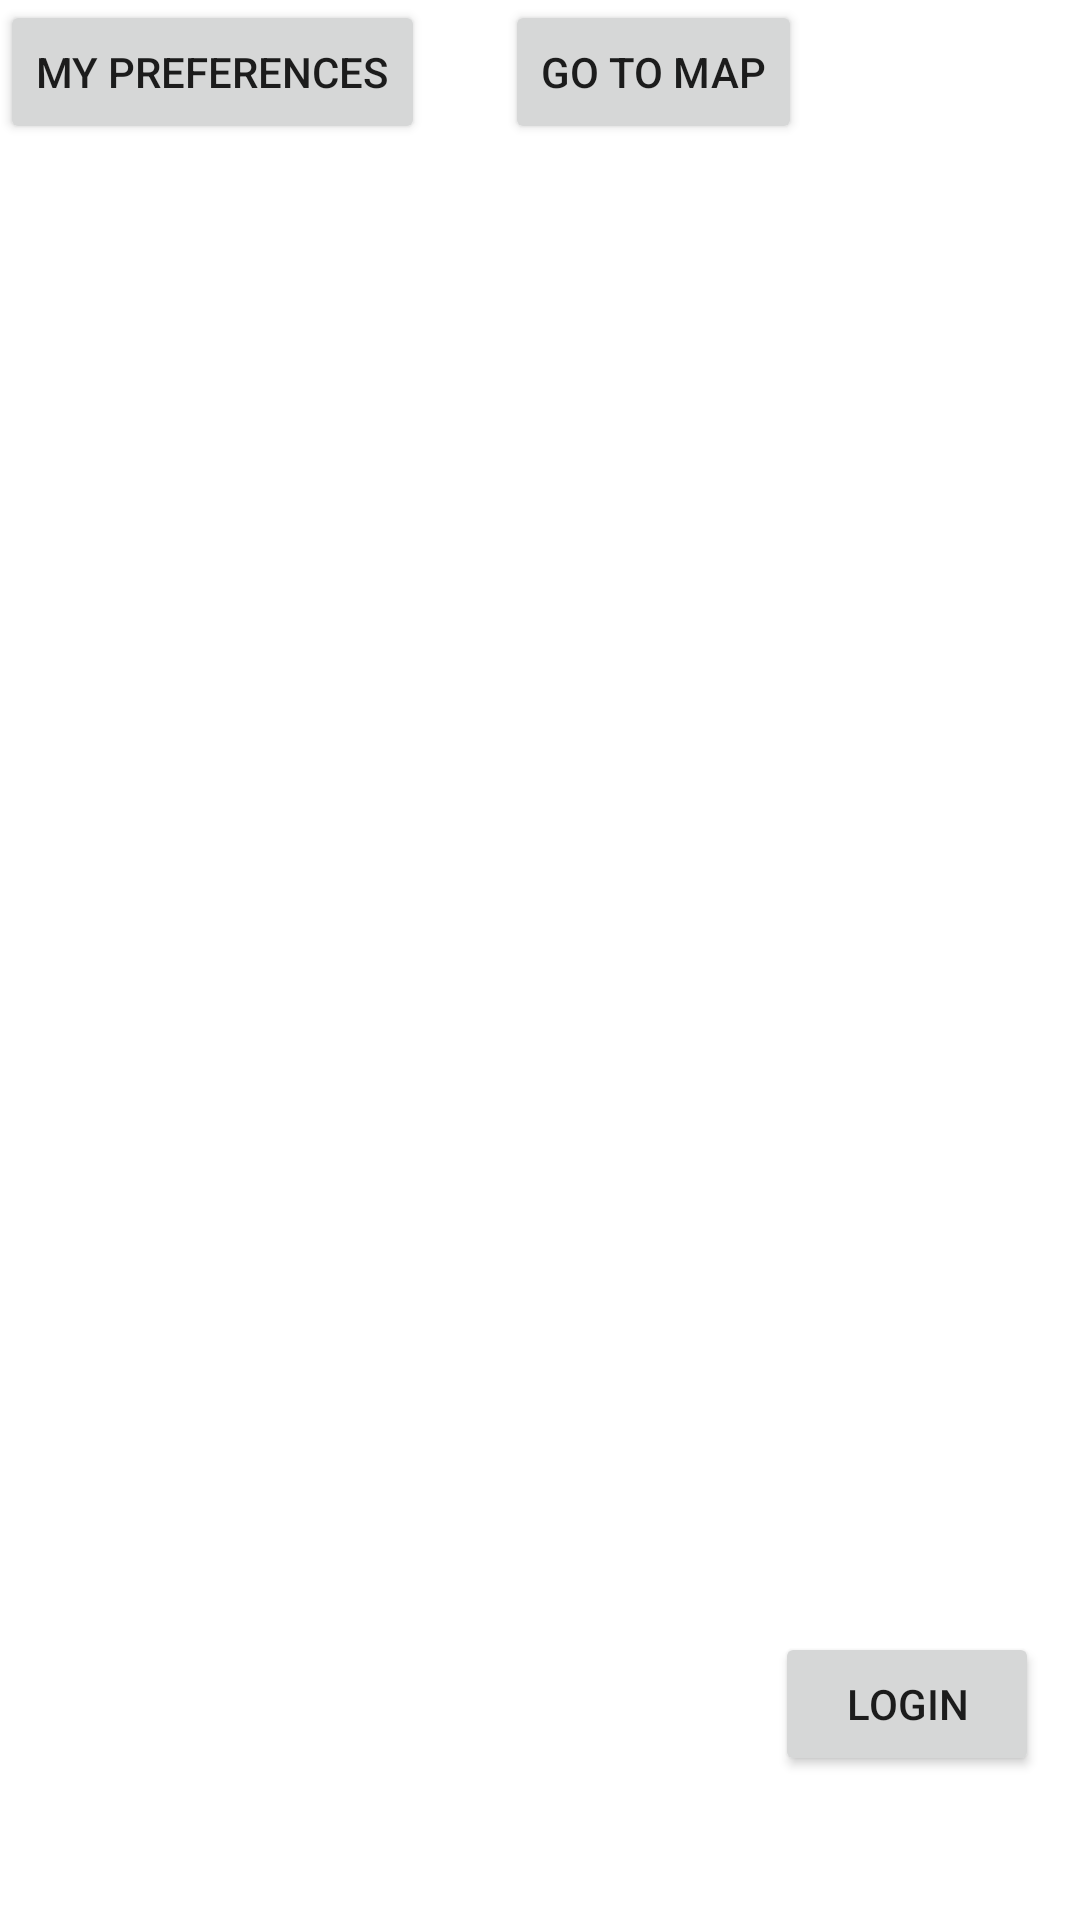

Produce the Android XML layout that renders to this screen, including the resource entries it uses.
<!-- AndroidManifest.xml: application theme Theme.FoodFindr -->
<!-- res/layout/activity_main.xml -->
<?xml version="1.0" encoding="utf-8"?>
<androidx.constraintlayout.widget.ConstraintLayout xmlns:android="http://schemas.android.com/apk/res/android"
    xmlns:app="http://schemas.android.com/apk/res-auto"
    xmlns:tools="http://schemas.android.com/tools"
    android:layout_width="match_parent"
    android:layout_height="match_parent"
    tools:context=".MainActivity">

    <Button
        android:id="@+id/mapButton"
        android:layout_width="wrap_content"
        android:layout_height="wrap_content"
        android:text="Go to Map"
        app:layout_constraintEnd_toEndOf="parent"
        app:layout_constraintHorizontal_bias="0.645"
        app:layout_constraintStart_toStartOf="parent"
        tools:layout_editor_absoluteY="635dp" />

    <Button
        android:id="@+id/loginButton"
        android:layout_width="wrap_content"
        android:layout_height="wrap_content"
        android:layout_marginBottom="48dp"
        android:text="Login"
        app:layout_constraintBottom_toBottomOf="parent"
        app:layout_constraintEnd_toEndOf="parent"
        app:layout_constraintHorizontal_bias="0.95"
        app:layout_constraintStart_toStartOf="parent" />

    <Button
        android:id="@+id/preferencesButton"
        android:layout_width="wrap_content"
        android:layout_height="wrap_content"
        android:text="My Preferences"
        tools:layout_editor_absoluteX="21dp"
        tools:layout_editor_absoluteY="635dp" />
</androidx.constraintlayout.widget.ConstraintLayout>
<!-- resources referenced by this layout -->
<resources>
  <style name="Theme.FoodFindr" parent="Theme.MaterialComponents.DayNight.DarkActionBar">
          
          <item name="colorPrimary">@color/purple_500</item>
          <item name="colorPrimaryVariant">@color/purple_700</item>
          <item name="colorOnPrimary">@color/white</item>
          
          <item name="colorSecondary">@color/teal_200</item>
          <item name="colorSecondaryVariant">@color/teal_700</item>
          <item name="colorOnSecondary">@color/black</item>
          
          <item name="android:statusBarColor" tools:targetApi="l">?attr/colorPrimaryVariant</item>
          
      </style>
  <!-- not gathered from this repository: default colours our renderer supplied (Android Studio template values) -->
  <color name="purple_500">#FF6200EE</color>
  <color name="purple_700">#FF3700B3</color>
  <color name="teal_200">#FF03DAC5</color>
  <color name="teal_700">#FF018786</color>
  <color name="black">#FF000000</color>
  <color name="white">#FFFFFFFF</color>
</resources>
